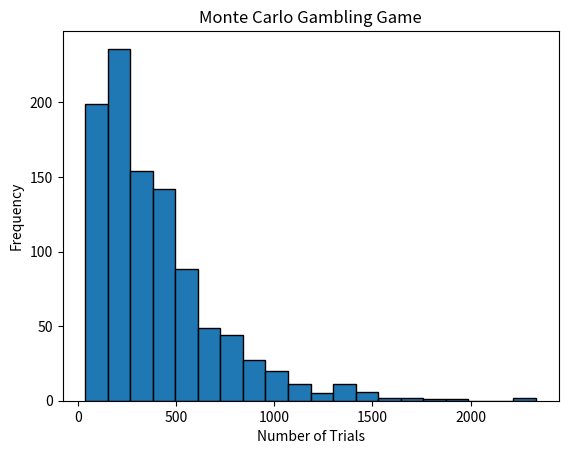

Reproduce this figure in Python.

import numpy as np


N = 1000

# Store results
total_trials = []
total_cost = []

for i in range(N):

    H = 0
    T = 0
    trials = 0

    while abs(H - T) < 20:

        # Roll a six-sided dice
        dice = np.random.randint(1, 7)

        # Odd = H, Even = T
        if dice % 2 == 1:
            H += 1
        else:
            T += 1

        trials += 1

    # Each trial costs $1
    cost = trials * 1

    total_trials.append(trials)
    total_cost.append(cost)

# Calculate average
print("Average Trials:", np.mean(total_trials))
print("Average Cost: $", np.mean(total_cost))

print("Minimum Cost: $", min(total_cost))
print("Maximum Cost: $", max(total_cost))

# Plot histogram
import matplotlib.pyplot as plt

plt.hist(total_trials, bins=20, edgecolor='black')

plt.xlabel("Number of Trials")
plt.ylabel("Frequency")
plt.title("Monte Carlo Gambling Game")

plt.show()
